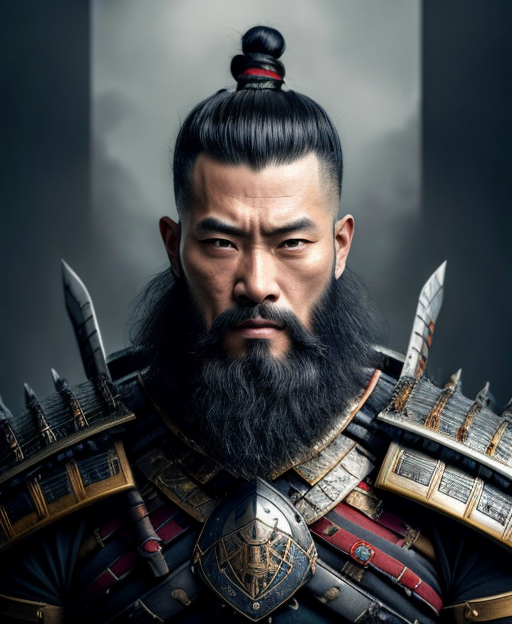
Generation parameters embedded in this image by AUTOMATIC1111 Stable Diffusion web UI or a fork of it (Forge, ...) (PNG 'parameters' text chunk):
half length portrait of 
A Japanese male human samurai, sleek black topknot, a family crest on his armor, a noble warrior.
clothed, d&d, (fantasy:1.2), high quality, digital art,  (insanely detailed:1) <lora:add_detail:0.3>
Negative prompt:  EasyNegativeV2, zoomed out, nsfw, naked
Steps: 20, Sampler: DPM++ 2S a Karras, CFG scale: 7, Seed: 3936741518, Size: 512x624, Model hash: bb7e29def5, Model: rpg_v5, Lora hashes: "add_detail: 7c6bad76eb54", TI hashes: "EasyNegativeV2: 339cc9210f70", Version: 1.5.1